Run: headless pygame with SDL's dummy video driver; simulated clock (each Clock.tick advances the game by its frame time, no real sleeping); random seed 0; keys injected as events and as key.get_pressed() state; mouse plan: one left click at the window centre at the start of phase 2, then a move to the lower-right quarter at the start of phase 3; restart key R tapped at the start of phases 3 and 4.
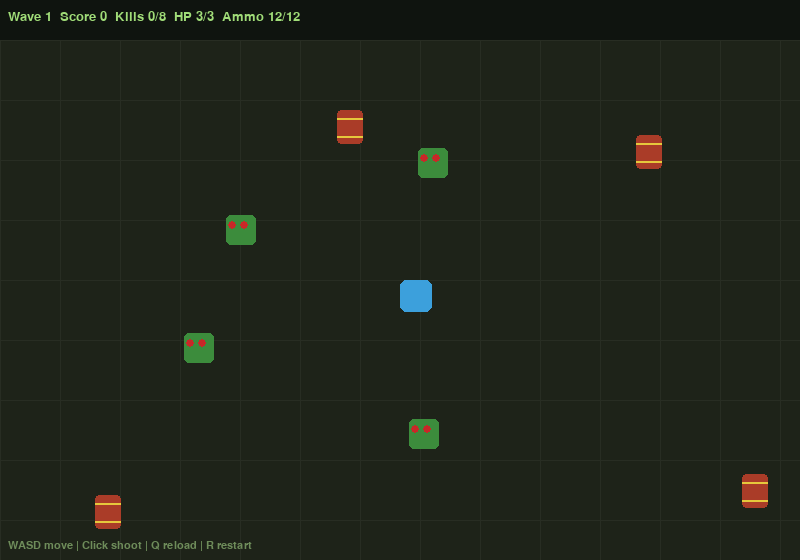
Frame 1 of 4 · flips 1–60 · no input
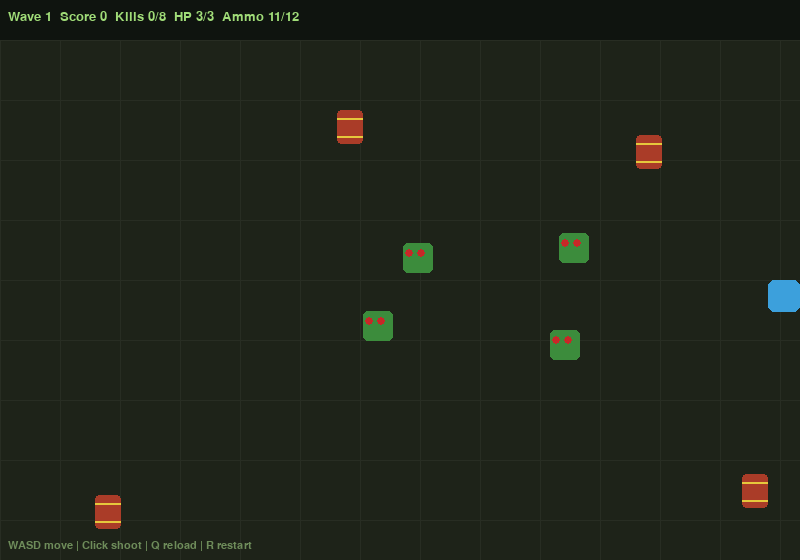
Frame 2 of 4 · flips 61–180 · clicked the window centre · tapped SPACE, RETURN · held RIGHT (→), D
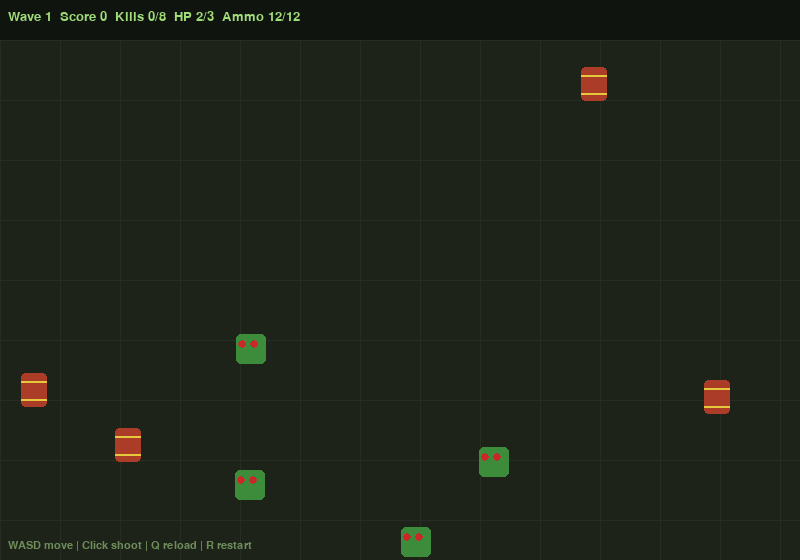
Frame 3 of 4 · flips 181–300 · moved the mouse to the lower-right quarter · tapped R · held DOWN (↓), S
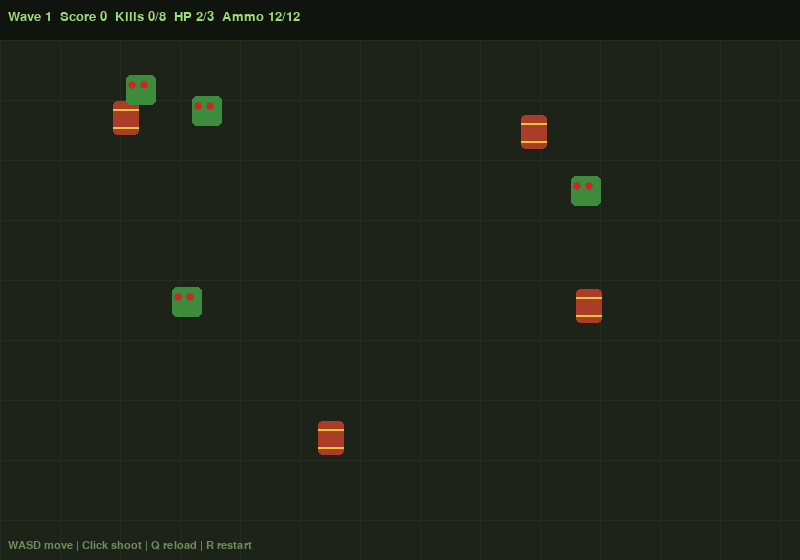
Frame 4 of 4 · flips 301–420 · tapped R · held LEFT (←), A, UP (↑), W

The pygame program that drew these frames:

import pygame
import random
import math
import time

WIDTH, HEIGHT = 800, 560
FPS = 60
BG = (30,35,25)
HUD_H = 40
PLAYER_SPEED = 4
SPAWN_DISTANCE = 200
MAX_HP = 3
INVINCIBLE_FRAMES = 90
MAX_AMMO = 12
RELOAD_FRAMES = 2 * FPS
BARREL_COUNT = 4
EXPLOSION_RADIUS = 110
EXPLOSION_FRAMES = 20

class Zombie:
    SIZE = 30
    SPEED = 1.5
    HP = 3
    COLOR = (60, 140, 60)

    def __init__(self, x, y):
        self.rect = pygame.Rect(x, y, self.SIZE, self.SIZE)
        self.color = self.COLOR
        self.hp = self.HP
        self.frame = 0
        self.x, self.y = float(x), float(y)
        self.speed = self.SPEED

    def update(self, player_pos):
        px, py = player_pos
        cx, cy = self.rect.center
        dx, dy = px-cx, py-cy
        dist = math.hypot(dx, dy)
        if dist:
            self.x += dx/dist*self.speed
            self.y += dy/dist*self.speed
            self.rect.x, self.rect.y = round(self.x), round(self.y)
        self.frame += 1

    def hit(self):
        self.hp -= 1
        return self.hp <= 0

    def draw(self, screen):
        wobble_y = int(math.sin(self.frame*0.2)*3)
        draw_rect = self.rect.move(0, wobble_y)
        pygame.draw.rect(screen, self.color, draw_rect, border_radius=5)
        eye_r = max(2, round(self.SIZE * 0.13))
        for fx in (0.2, 0.6):
            ex = draw_rect.x + round(self.SIZE * fx)
            pygame.draw.circle(screen, (200,40,40), (ex, draw_rect.y + round(self.SIZE/3)), eye_r)


class FastZombie(Zombie):
    SIZE = 20
    SPEED = 2.8
    HP = 1
    COLOR = (200, 200, 60)


class TankZombie(Zombie):
    SIZE = 44
    SPEED = 0.8
    HP = 6
    COLOR = (110, 60, 130)


def pick_zombie_type(wave):
    fast_w = 0 if wave < 2 else min(0.15 + 0.05*(wave-2), 0.40)
    tank_w = 0 if wave < 3 else min(0.10 + 0.03*(wave-3), 0.25)
    return random.choices([Zombie, FastZombie, TankZombie],
                          weights=[1-fast_w-tank_w, fast_w, tank_w])[0]


def spawn_zombie(width, height, player_rect, wave=1):
    cls = pick_zombie_type(wave)
    size = cls.SIZE
    while True:
        x = random.randint(0, width-size)
        y = random.randint(HUD_H, height-size)
        rect = pygame.Rect(x, y, size, size)
        if math.hypot(rect.centerx-player_rect.centerx, rect.centery-player_rect.centery) > SPAWN_DISTANCE:
            return cls(x, y)

class Barrel:
    W, H = 26, 34

    def __init__(self, x, y):
        self.rect = pygame.Rect(x, y, self.W, self.H)

    def draw(self, screen):
        pygame.draw.rect(screen, (170,60,40), self.rect, border_radius=4)
        for yy in (self.rect.y+8, self.rect.bottom-8):
            pygame.draw.line(screen, (230,200,60), (self.rect.x, yy), (self.rect.right-1, yy), 2)


def spawn_barrels(width, height, player_rect, count=BARREL_COUNT):
    barrels = []
    while len(barrels) < count:
        x = random.randint(20, width-Barrel.W-20)
        y = random.randint(HUD_H+20, height-Barrel.H-20)
        rect = pygame.Rect(x, y, Barrel.W, Barrel.H)
        if math.hypot(rect.centerx-player_rect.centerx, rect.centery-player_rect.centery) < 150:
            continue
        if any(rect.inflate(60,60).colliderect(b.rect) for b in barrels):
            continue
        barrels.append(Barrel(x, y))
    return barrels

class Player:
    def __init__(self, x, y):
        self.rect = pygame.Rect(x, y, 32, 32)
        self.color = (60,160,220)
        self.bullets = []
        self.shoot_cooldown = 0
        self.hp = MAX_HP
        self.invincible = 0
        self.ammo = MAX_AMMO
        self.reload_timer = 0

    def move(self, keys, width, height):
        dx = dy = 0
        if keys[pygame.K_w] or keys[pygame.K_UP]: dy = -PLAYER_SPEED
        if keys[pygame.K_s] or keys[pygame.K_DOWN]: dy = PLAYER_SPEED
        if keys[pygame.K_a] or keys[pygame.K_LEFT]: dx = -PLAYER_SPEED
        if keys[pygame.K_d] or keys[pygame.K_RIGHT]: dx = PLAYER_SPEED
        if dx and dy:
            dx, dy = round(dx*0.7071), round(dy*0.7071)
        self.rect.x = max(0, min(width-self.rect.width, self.rect.x+dx))
        self.rect.y = max(HUD_H, min(height-self.rect.height, self.rect.y+dy))

    def tick(self):
        if self.shoot_cooldown > 0:
            self.shoot_cooldown -= 1
        if self.invincible > 0:
            self.invincible -= 1
        if self.reload_timer > 0:
            self.reload_timer -= 1
            if self.reload_timer == 0:
                self.ammo = MAX_AMMO

    def start_reload(self):
        if self.reload_timer == 0 and self.ammo < MAX_AMMO:
            self.reload_timer = RELOAD_FRAMES

    def take_hit(self):
        if self.invincible > 0:
            return False
        self.hp -= 1
        self.invincible = INVINCIBLE_FRAMES
        return True

    def shoot(self, target_pos):
        if self.shoot_cooldown > 0 or self.reload_timer > 0 or self.ammo <= 0: return
        cx, cy = self.rect.center
        tx, ty = target_pos
        dx, dy = tx-cx, ty-cy
        dist = (dx**2+dy**2)**0.5
        if dist == 0: return
        vx, vy = dx/dist*10, dy/dist*10
        self.bullets.append([cx, cy, vx, vy])
        self.shoot_cooldown = 15
        self.ammo -= 1
        if self.ammo == 0:
            self.start_reload()

    def update_bullets(self, width, height):
        live = []
        for b in self.bullets:
            b[0] += b[2]; b[1] += b[3]
            if 0 <= b[0] <= width and HUD_H <= b[1] <= height:
                live.append(b)
        self.bullets = live

    def draw(self, screen):
        blink_off = self.invincible > 0 and (self.invincible // 5) % 2 == 0
        if not blink_off:
            pygame.draw.rect(screen, self.color, self.rect, border_radius=6)
        for b in self.bullets:
            pygame.draw.circle(screen, (255,220,60), (int(b[0]), int(b[1])), 5)


class GameEngine:
    def __init__(self):
        pygame.init()
        self.screen = pygame.display.set_mode((WIDTH, HEIGHT))
        pygame.display.set_caption("Zombie Escape")
        self.clock = pygame.time.Clock()
        self.font = pygame.font.SysFont("monospace", 20)
        self.small_font = pygame.font.SysFont("monospace", 16)
        self.big_font = pygame.font.SysFont("monospace", 44, bold=True)
        self.reset()

    def reset(self):
        self.player = Player(WIDTH//2, HEIGHT//2)
        self.zombies = [spawn_zombie(WIDTH, HEIGHT, self.player.rect) for _ in range(4)]
        self.score = 0
        self.wave = 1
        self.bonus = 0
        self.kills = 0
        self.kills_to_next = 8
        self.game_over = False
        self.start_time = time.time()
        self.barrels = spawn_barrels(WIDTH, HEIGHT, self.player.rect)
        self.explosions = []

    def kill_zombie(self, z):
        if z in self.zombies:
            self.zombies.remove(z)
            self.kills += 1
            self.bonus += 10
    
    def explode(self, barrel):
        cx, cy = barrel.rect.center
        self.barrels.remove(barrel)
        self.explosions.append([cx, cy, 0])
        for z in self.zombies[:]:
            if math.hypot(z.rect.centerx-cx, z.rect.centery-cy) <= EXPLOSION_RADIUS:
                self.kill_zombie(z)
    def handle_events(self):
        for event in pygame.event.get():
            if event.type == pygame.QUIT: return False
            if event.type == pygame.KEYDOWN and event.key == pygame.K_r: self.reset()
            if event.type == pygame.MOUSEBUTTONDOWN and event.button == 1 and not self.game_over:
                self.player.shoot(event.pos)
            if event.type == pygame.KEYDOWN and event.key == pygame.K_q and not self.game_over:
                self.player.start_reload()
        return True

    def update(self):
        if self.game_over: return
        keys = pygame.key.get_pressed()
        self.player.move(keys, WIDTH, HEIGHT)
        self.player.tick()
        self.player.update_bullets(WIDTH, HEIGHT)
        
        for z in self.zombies:
            z.update(self.player.rect.center)

        for z in self.zombies[:]:
            for b in self.player.bullets[:]:
                if z.rect.collidepoint(int(b[0]), int(b[1])):
                    self.player.bullets.remove(b)
                    if z.hit():
                        self.kill_zombie(z)
                        break
        
        for barrel in self.barrels[:]:
            for b in self.player.bullets[:]:
                if barrel.rect.collidepoint(int(b[0]), int(b[1])):
                    self.player.bullets.remove(b)
                    self.explode(barrel)
                    break

        self.explosions = [[x, y, a+1] for x, y, a in self.explosions if a+1 < EXPLOSION_FRAMES]

        for z in self.zombies:
            if z.rect.colliderect(self.player.rect):
                if self.player.take_hit() and self.player.hp <= 0:
                    self.game_over = True
                break

        self.score = int(time.time() - self.start_time) + self.bonus

        if self.kills >= self.kills_to_next:
            self.kills = 0
            self.wave += 1
            self.kills_to_next = 8 + self.wave * 2
            for _ in range(self.wave + 3):
                self.zombies.append(spawn_zombie(WIDTH, HEIGHT, self.player.rect, self.wave))

    def draw(self):
        self.screen.fill(BG)
        for x in range(0, WIDTH, 60):
            pygame.draw.line(self.screen, (40,45,35), (x,HUD_H), (x,HEIGHT), 1)

        for y in range(HUD_H, HEIGHT, 60):
            pygame.draw.line(self.screen, (40,45,35), (0,y), (WIDTH,y), 1)

        for barrel in self.barrels: barrel.draw(self.screen)
        for z in self.zombies: z.draw(self.screen)
        for x, y, age in self.explosions:
            r = max(1, int(EXPLOSION_RADIUS * age / EXPLOSION_FRAMES))
            pygame.draw.circle(self.screen, (255,150,40), (x, y), r, 6)
        
        self.player.draw(self.screen)
        hud_bg = pygame.Rect(0, 0, WIDTH, 40)
        pygame.draw.rect(self.screen, (15,20,15), hud_bg)
        p = self.player
        ammo_txt = f"RELOAD {p.reload_timer/FPS:.1f}s" if p.reload_timer > 0 else f"Ammo {p.ammo}/{MAX_AMMO}"
        
        hud = self.font.render(
            f"Wave {self.wave}  Score {self.score}  Kills {self.kills}/{self.kills_to_next}  HP {self.player.hp}/{MAX_HP}  {ammo_txt}",
            True, (160,220,120))
        self.screen.blit(hud, (8, 10))
        hint = self.small_font.render("WASD move | Click shoot | Q reload | R restart", True, (110,140,90))
        self.screen.blit(hint, (8, HEIGHT-20))

        if self.game_over:
            ov = pygame.Surface((WIDTH, HEIGHT), pygame.SRCALPHA)
            ov.fill((0,0,0,160))
            self.screen.blit(ov, (0,0))
            m = self.big_font.render("DEVOURED!", True, (180,40,40))
            s = self.font.render(f"Wave {self.wave} | Score {self.score} | Press R", True, (200,200,200))
            self.screen.blit(m, (WIDTH//2-m.get_width()//2, HEIGHT//2-40))
            self.screen.blit(s, (WIDTH//2-s.get_width()//2, HEIGHT//2+20))
        pygame.display.flip()

    def run(self):
        running = True
        while running:
            running = self.handle_events()
            self.update()
            self.draw()
            self.clock.tick(FPS)
        pygame.quit()


if __name__ == "__main__":
    engine = GameEngine()
    engine.run()
